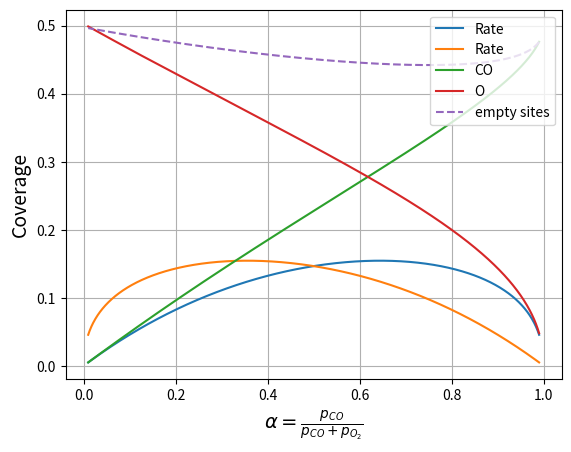

The matplotlib source for this figure:
"""
The program plot the fractional coverages of CO, O, free sites and the rate for CO oxidation.
"""
import matplotlib.pyplot as plt
import numpy as np
from scipy.optimize import newton_krylov


def myFunction(z, pCO, pO2, rates):
    """Return the derivatives of CO and O coverage
    Input = z
        pCO : CO pressure
        pO : O pressure
        rates : elementary steps' rate constants
        """
    x = z[0]
    y = z[1]

    k1_plus, k1_minus, k2_plus, k2_minus, k3_plus = rates
    F = np.empty(2)

    F[0] = k1_plus * pCO * (1 - x - y) - k1_minus * x - k3_plus * x * y
    F[1] = k2_plus * pO2 * pow((1 - x - y), 2) - k2_minus * pow(y, 2) - k3_plus * x * y

    return F


pO2 = np.linspace(0.01, 1.0, 1000)
pCO = np.linspace(1., 0.01, 1000)

zGuess = np.array([0., 0.1])

alpha = pCO / (pCO + pO2)
alpha_down = np.flip(alpha)
print(alpha, alpha_down)

cov_CO = np.zeros(len(alpha))
cov_O = np.zeros(len(alpha))

rate_constants = [7651497.962993699, 7649114.857161215, 122549.93269798308, 121357.91938683724, 0]

eps = 1e-12
check = []
for i in range(len(alpha)):
    z = newton_krylov(lambda z: myFunction(z, pCO[i], pO2[i], rate_constants), zGuess)

    zGuess = z
    cov_CO[i] = z[0]
    cov_O[i] = z[1]
    check.append(abs(myFunction(z, pCO[i], pO2[i], rate_constants)[1]) < eps)

if all(item == True for item in check):
    print('Solution found for all values')
else:
    print('Solution not found for ' + str(sum([1 for item in check if not item])) + ' values')

rate = 2 * cov_CO * cov_O

plt.plot(alpha, rate, label='Rate')
plt.plot(alpha_down, rate, label='Rate')
plt.plot(alpha, cov_CO, label='CO')
plt.plot(alpha, cov_O, label='O')
plt.plot(alpha, (1 - cov_O - cov_CO), '--', label='empty sites')
plt.xlabel("$\\alpha=\\frac{p_{CO}}{p_{CO} + p_{O_{2}}}$", fontsize=14)
plt.ylabel('Coverage', fontsize=14)
plt.legend(loc='upper right')
plt.grid()
plt.savefig('./assignment_17.eps', format='eps', bbox_inches='tight')
plt.show()